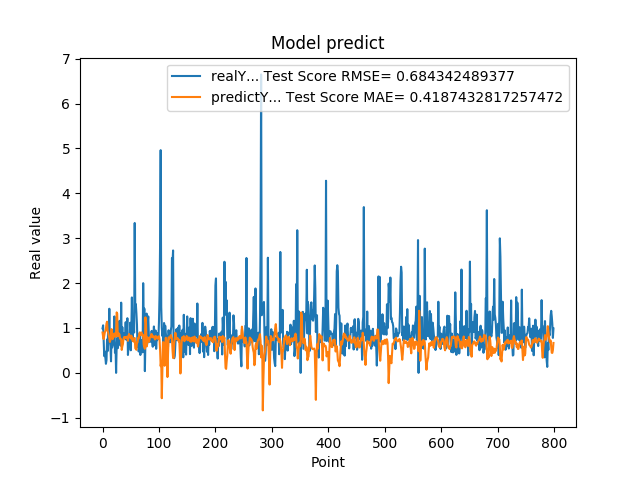

Values plotted in this chart, from the file beside it:
9.919999999999999929e-01, 8.991766259363516145e-01
1.059000000000000163e+00, 8.086795630750828190e-01
7.249999999999999778e-01, 7.513681138337305887e-01
3.729999999999999982e-01, 8.266452744700790722e-01
4.760000000000000342e-01, 8.994577258066855929e-01
3.420000000000000262e-01, 9.322113286397071263e-01
2.019999999999999851e-01, 9.897567612102233792e-01
2.839999999999999747e-01, 1.100469450546615491e+00
7.440000000000001057e-01, 1.140792815007808159e+00
4.850000000000000422e-01, 9.380976858853393718e-01
1.064000000000000057e+00, 8.956023713604868153e-01
8.299999999999999600e-01, 8.397647069970919365e-01
1.429000000000000048e+00, 7.758078689041844056e-01
6.959999999999999520e-01, 6.876468672620794642e-01
5.949999999999999734e-01, 7.348796566611522918e-01
2.570000000000000062e-01, 8.226083403762027846e-01
8.960000000000000187e-01, 9.755603762557517600e-01
5.660000000000000586e-01, 7.922793270285486411e-01
6.400000000000000133e-01, 7.512091248710217606e-01
8.569999999999999840e-01, 8.365794579585591473e-01
6.390000000000000124e-01, 8.415685949108778763e-01
1.258000000000000007e+00, 8.790795801204720483e-01
4.509999999999999565e-01, 8.024206837341959497e-01
6.320000000000000062e-01, 8.727666990479890918e-01
0.000000000000000000e+00, 8.186566552159605381e-01
5.889999999999999680e-01, 1.347971873316947677e+00
7.800000000000000266e-01, 1.319858337808061055e+00
5.500000000000000444e-01, 8.153089500908997644e-01
6.790000000000000480e-01, 8.797352400616661461e-01
7.809999999999999165e-01, 8.787035937007696695e-01
1.159000000000000030e+00, 8.562213058240063512e-01
8.719999999999999973e-01, 7.623117774440794081e-01
6.049999999999999822e-01, 7.662510610925863386e-01
1.564999999999999947e+00, 7.411661086286752687e-01
6.540000000000000258e-01, 5.112590679567916574e-01
1.019000000000000128e+00, 5.905632364409855173e-01
7.359999999999999876e-01, 6.360463246357388467e-01
7.570000000000000062e-01, 7.454751014561700195e-01
8.809999999999998943e-01, 7.959336259376611489e-01
8.850000000000000089e-01, 7.688961787537257342e-01
8.079999999999999405e-01, 7.895276280393687118e-01
1.129999999999999893e+00, 8.004994161176274270e-01
7.399999999999999911e-01, 7.746137143328474250e-01
9.270000000000000462e-01, 8.072595979588178539e-01
1.217999999999999972e+00, 7.724563268284763140e-01
3.989999999999999658e-01, 7.141693071888013389e-01
6.109999999999999876e-01, 8.265412456144666242e-01
7.900000000000000355e-01, 8.658192430218489832e-01
6.400000000000000133e-01, 8.115649984918343884e-01
1.116999999999999993e+00, 8.122766912233043701e-01
5.030000000000000027e-01, 7.665232923003666432e-01
9.549999999999998490e-01, 8.299714431564515493e-01
1.681000000000000050e+00, 7.910289156113071707e-01
7.800000000000000266e-01, 7.170870535960498504e-01
1.058000000000000052e+00, 7.245513762671953462e-01
1.007000000000000117e+00, 6.970957882352882828e-01
8.990000000000000213e-01, 7.728682715341262943e-01
3.339999999999999858e+00, 7.774141700260015497e-01
1.388000000000000123e+00, 5.497904424497516152e-01
1.530000000000000027e+00, 5.304322298332956320e-01
1.328000000000000069e+00, 5.140455988887006056e-01
... 739 more rows
